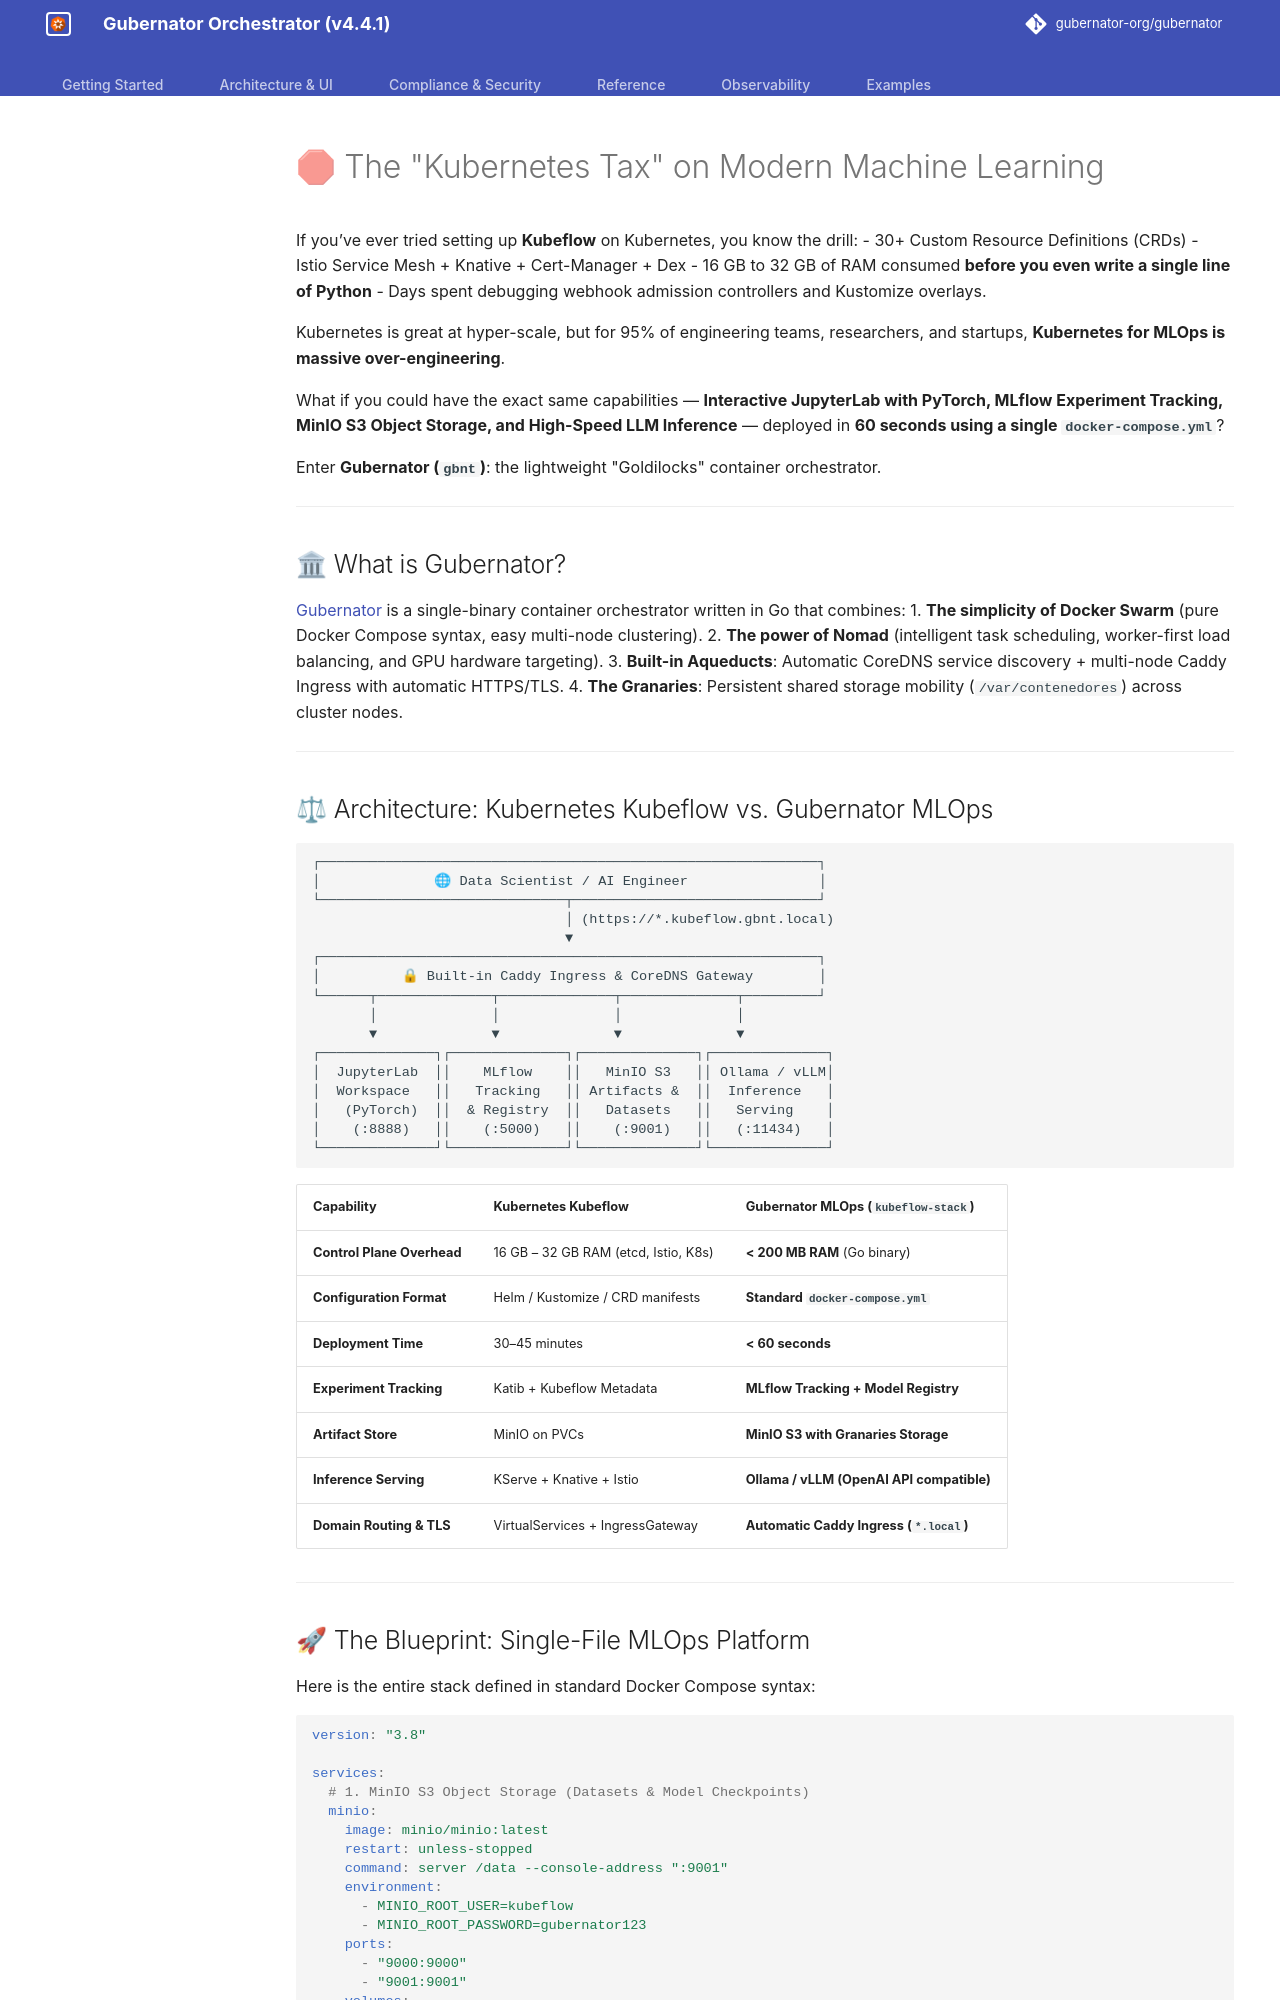

repository: gubernator-org/gubernator · page: articles/devto-kubeflow-mlops-gubernator/index.html · generator: mkdocs

---
title: Kubeflow Without Kubernetes? Deploy a Complete MLOps Suite in 60 Seconds with Gubernator
published: true
description: Run JupyterLab, MLflow, MinIO S3, and Ollama Inference on a lightweight cluster using pure Docker Compose and <2GB RAM.
tags: devops, machinelearning, docker, ai
series: MLOps Made Simple
canonical_url: https://github.com/gubernator-org/gubernator
---

# 🛑 The "Kubernetes Tax" on Modern Machine Learning

If you’ve ever tried setting up **Kubeflow** on Kubernetes, you know the drill:
- 30+ Custom Resource Definitions (CRDs)
- Istio Service Mesh + Knative + Cert-Manager + Dex
- 16 GB to 32 GB of RAM consumed **before you even write a single line of Python**
- Days spent debugging webhook admission controllers and Kustomize overlays.

Kubernetes is great at hyper-scale, but for 95% of engineering teams, researchers, and startups, **Kubernetes for MLOps is massive over-engineering**.

What if you could have the exact same capabilities — **Interactive JupyterLab with PyTorch, MLflow Experiment Tracking, MinIO S3 Object Storage, and High-Speed LLM Inference** — deployed in **60 seconds using a single `docker-compose.yml`**?

Enter **Gubernator (`gbnt`)**: the lightweight "Goldilocks" container orchestrator.

---

## 🏛 What is Gubernator?

[Gubernator](https://github.com/gubernator-org/gubernator) is a single-binary container orchestrator written in Go that combines:
1. **The simplicity of Docker Swarm** (pure Docker Compose syntax, easy multi-node clustering).
2. **The power of Nomad** (intelligent task scheduling, worker-first load balancing, and GPU hardware targeting).
3. **Built-in Aqueducts**: Automatic CoreDNS service discovery + multi-node Caddy Ingress with automatic HTTPS/TLS.
4. **The Granaries**: Persistent shared storage mobility (`/var/contenedores`) across cluster nodes.

---
